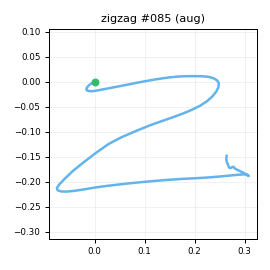

Values plotted in this chart, from the file beside it:
t_s, ax, ay, az, gx, gy, gz, seq
0.00000, -0.8209, 0.08782, 0.4859, 1.792, -0.2291, -2.211, 0
0.01000, -0.8427, 0.09879, 0.4811, 1.229, 0.06604, -2.607, 1
0.02000, -0.8223, 0.1217, 0.4798, 0.9918, -0.3722, -2.292, 2
0.03100, -0.8131, 0.1444, 0.4712, 0.6476, -0.2953, -3.108, 3
0.04000, -0.7722, 0.1584, 0.4939, -0.3857, -0.5134, -3.899, 4
0.05000, -0.7717, 0.1769, 0.5208, -2.056, 0.6249, -5.33, 5
0.06000, -0.7477, 0.1691, 0.5112, -4.25, 1.892, -8.036, 6
0.07000, -0.7542, 0.1697, 0.5197, -7.705, 4.654, -8.478, 7
0.08000, -0.734, 0.1178, 0.5232, -12.18, 6.22, -7.856, 8
0.09000, -0.7624, 0.06689, 0.5506, -14.6, 8.599, -5.881, 9
0.1, -0.7562, -0.00925, 0.5487, -17.79, 11.94, -3.685, 10
0.11, -0.7778, -0.1031, 0.5311, -20.48, 14.03, -1.074, 11
0.12, -0.8005, -0.2011, 0.5356, -21.65, 15.52, 0.488, 12
0.13, -0.8637, -0.2777, 0.5169, -19.79, 18.72, -2.061, 13
0.14, -0.9612, -0.4314, 0.4972, -16.78, 20.65, -8.571, 14
0.15, -1.05, -0.6214, 0.4314, -11.06, 21.54, -14.88, 15
0.161, -1.123, -0.8218, 0.3641, -2.956, 19.67, -19.97, 16
0.17, -1.163, -1.001, 0.3247, 11.36, 14.99, -20.79, 17
0.18, -1.15, -1.129, 0.3254, 32.39, 10.14, -17.96, 18
0.19, -1.125, -1.265, 0.309, 50.6, 5.4, -16.76, 19
0.201, -1.065, -1.307, 0.316, 64.69, -7.674, -12.39, 20
0.21, -0.9983, -1.243, 0.3224, 83.91, -15.62, -4.321, 21
0.22, -0.9393, -1.095, 0.3556, 103.7, -19.84, 6.127, 22
0.23, -0.9102, -0.9236, 0.3679, 121.1, -23.37, 15.51, 23
0.24, -0.8668, -0.7298, 0.3436, 134.2, -25.95, 24.58, 24
0.25, -0.7852, -0.495, 0.3455, 146, -28.16, 31.46, 25
0.26, -0.714, -0.2953, 0.3263, 151.3, -30.87, 36.91, 26
0.27, -0.6613, -0.1481, 0.3292, 154.5, -29.21, 40.78, 27
0.28, -0.577, -0.04651, 0.2828, 155.3, -27.18, 44.58, 28
0.29, -0.4865, 0.1013, 0.2587, 154.8, -24.37, 47.91, 29
0.3, -0.3682, 0.2571, 0.2432, 152.8, -20.64, 51.2, 30
0.31, -0.3136, 0.4363, 0.1876, 151, -13.29, 53.72, 31
0.32, -0.2789, 0.6649, 0.1065, 147.5, -6.002, 55.94, 32
0.331, -0.2317, 0.9728, 0.04374, 140.7, -0.2733, 55.73, 33
0.34, -0.1544, 1.406, 0.04444, 129.3, 1.699, 52.96, 34
0.35, -0.06354, 1.789, 0.04271, 113.3, 10.45, 51.57, 35
0.36, 0.02598, 2.119, -0.07429, 91.11, 24.8, 48.99, 36
0.371, 0.03481, 2.345, -0.1269, 61.73, 38.54, 42.44, 37
0.38, 0.02536, 2.476, -0.1552, 30.4, 51.89, 34.45, 38
0.39, -0.06408, 2.558, -0.2584, -6.088, 69.73, 22.25, 39
0.4, -0.2297, 2.517, -0.3829, -41.15, 83.68, -0.446, 40
0.41, -0.399, 2.333, -0.4333, -71.17, 88.42, -26.68, 41
0.42, -0.5005, 2.089, -0.4389, -96.88, 85.48, -49.02, 42
0.43, -0.4445, 1.882, -0.431, -121, 78.71, -66.54, 43
0.44, -0.3038, 1.667, -0.3859, -142.2, 70.6, -83.32, 44
0.45, -0.2013, 1.46, -0.3259, -159.9, 67.15, -96.46, 45
0.46, -0.1041, 1.218, -0.2778, -179.4, 66.83, -104, 46
0.47, 0.00940, 1.01, -0.1827, -198.2, 68.86, -106.8, 47
0.48, 0.08034, 0.7091, -0.04975, -218.3, 77.1, -102.7, 48
0.49, -0.1075, 0.3401, -0.05295, -237.7, 96.22, -95.3, 49
0.501, -0.226, -0.1427, 0.00859, -255.3, 110.3, -85.92, 50
0.51, -0.4896, -0.8094, 0.01049, -258.7, 135.3, -74.34, 51
0.52, -0.9618, -1.486, -0.08678, -233.7, 164.7, -66.71, 52
0.53, -1.55, -1.996, -0.1541, -218, 167.3, -64.61, 53
0.54, -2.006, -2.595, -0.1277, -191.4, 154.3, -53.66, 54
0.55, -2.263, -3.134, -0.07979, -142.8, 136.7, -35.34, 55
0.56, -2.32, -3.274, 0.06064, -98.72, 103.4, -20.16, 56
0.57, -2.251, -3.163, 0.2422, -44.7, 65.54, -9.602, 57
0.58, -2.18, -2.875, 0.3304, 14.09, 40.39, -6.331, 58
0.59, -2.132, -2.669, 0.3705, 62.17, 20.64, -5.555, 59
... 58 more rows
